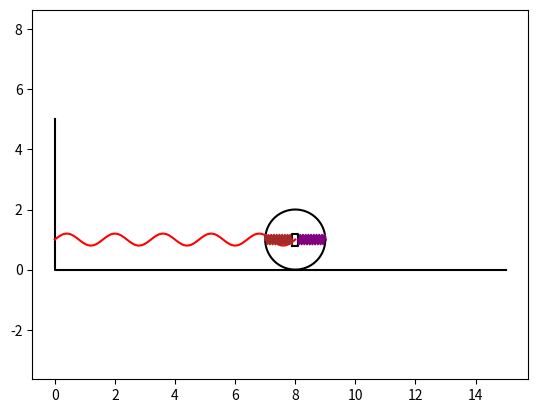

Python code for this plot:
import numpy as np
from math import pi
import matplotlib
from matplotlib.animation import FuncAnimation
from matplotlib import pyplot as plt
from scipy.integrate import odeint
import math

t_fin = 20
t = np.linspace(0, t_fin, 1001)

s = 0.8 * np.sin(5 * t)
phi = 5 * np.sin(2*t)

x0 = 8
R = 1

angles = np.linspace(0, 2 * pi, 360)

box_w = 0.4
box_h = 0.2

spting_steps = 100

'''
    Для создания пружины
'''
def spring(k, h, w):
    x = np.linspace(0, h, spting_steps)
    return np.array([x, np.sin(2 * math.pi / (h / k) * x) * w])

'''
    Отрисовываем грузик
'''
box_x_tmp = np.array([-box_h / 2, -box_h / 2, box_h / 2, box_h / 2, -box_h / 2])
box_y_tmp = np.array([-box_w / 2, box_w / 2, box_w / 2, -box_w / 2, -box_w / 2])

'''
    Заполняем всё нулями
'''
ring_dots_x = np.zeros([len(t), len(angles)])
ring_dots_y = np.zeros([len(t), len(angles)])

box_dots_x = np.zeros([len(t), 5])
box_dots_y = np.zeros([len(t), 5])

spring_a_x = np.zeros([len(t), spting_steps])
spring_a_y = np.zeros([len(t), spting_steps])
spring_b_x = np.zeros([len(t), spting_steps])
spring_b_y = np.zeros([len(t), spting_steps])

spring_c_x = np.zeros([len(t), spting_steps])
spring_c_y = np.zeros([len(t), spting_steps])


for i in range(len(t)):
    '''
        Сам обруч
    '''
    ring_x = x0 + phi[i] * R
    ring_y = R

    ring_dots_x[i] = np.cos(phi[i]) * R * np.cos(angles) + np.sin(phi[i]) * R * np.sin(angles) + ring_x
    ring_dots_y[i] = - np.sin(phi[i]) * R * np.cos(angles) + np.cos(phi[i]) * R * np.sin(angles) + ring_y

    '''
        Грузик
    '''
    bx = box_x_tmp - s[i]
    by = box_y_tmp
    box_dots_x[i] = np.cos(phi[i]) * bx + np.sin(phi[i]) * by + ring_x
    box_dots_y[i] = - np.sin(phi[i]) * bx + np.cos(phi[i]) * by + ring_y

    '''
        Пружинка от стены к обручу
    '''
    spring_a_x[i] = spring(5, ring_x, 0.2)[0]
    spring_a_y[i] = spring(5, ring_x, 0.2)[1] + ring_y

    '''
        Пружинки внутри обруча
    '''
    b_x = R - spring(10, R + s[i] - box_h / 2, 0.16)[0]
    b_y = spring(10, R - s[i], 0.16)[1]
    spring_b_x[i] = np.cos(phi[i]) * b_x + np.sin(phi[i]) * b_y + ring_x
    spring_b_y[i] = -np.sin(phi[i]) * b_x + np.cos(phi[i]) * b_y + ring_y

    c_x = spring(10, R - s[i] - box_h / 2, 0.16)[0] - R
    c_y = spring(10, R - s[i], 0.16)[1]
    spring_c_x[i] = np.cos(phi[i]) * c_x + np.sin(phi[i]) * c_y + ring_x
    spring_c_y[i] = -np.sin(phi[i]) * c_x + np.cos(phi[i]) * c_y + ring_y

fig = plt.figure()
ax = fig.add_subplot(1, 1, 1)
ax.axis("equal")

surface = ax.plot([0, 0, 15], [5, 0, 0], "black")
ring, = ax.plot(ring_dots_x[0], ring_dots_y[0], "black")
box, = ax.plot(box_dots_x[0], box_dots_y[0], "black")
spring_a, = ax.plot(spring_a_x[0], spring_a_y[0], "red")
spring_b, = ax.plot(spring_b_x[0], spring_b_y[0], "purple")
spring_c, = ax.plot(spring_c_x[0], spring_c_y[0], "brown")

def animate(i):
    ring.set_data(ring_dots_x[i], ring_dots_y[i])
    box.set_data(box_dots_x[i], box_dots_y[i])
    spring_a.set_data(spring_a_x[i], spring_a_y[i])
    spring_b.set_data(spring_b_x[i], spring_b_y[i])
    spring_c.set_data(spring_c_x[i], spring_c_y[i])

    return ring, box, spring_a, spring_b, spring_c

animation = FuncAnimation(fig, animate, frames=1000, interval=60)
plt.show()